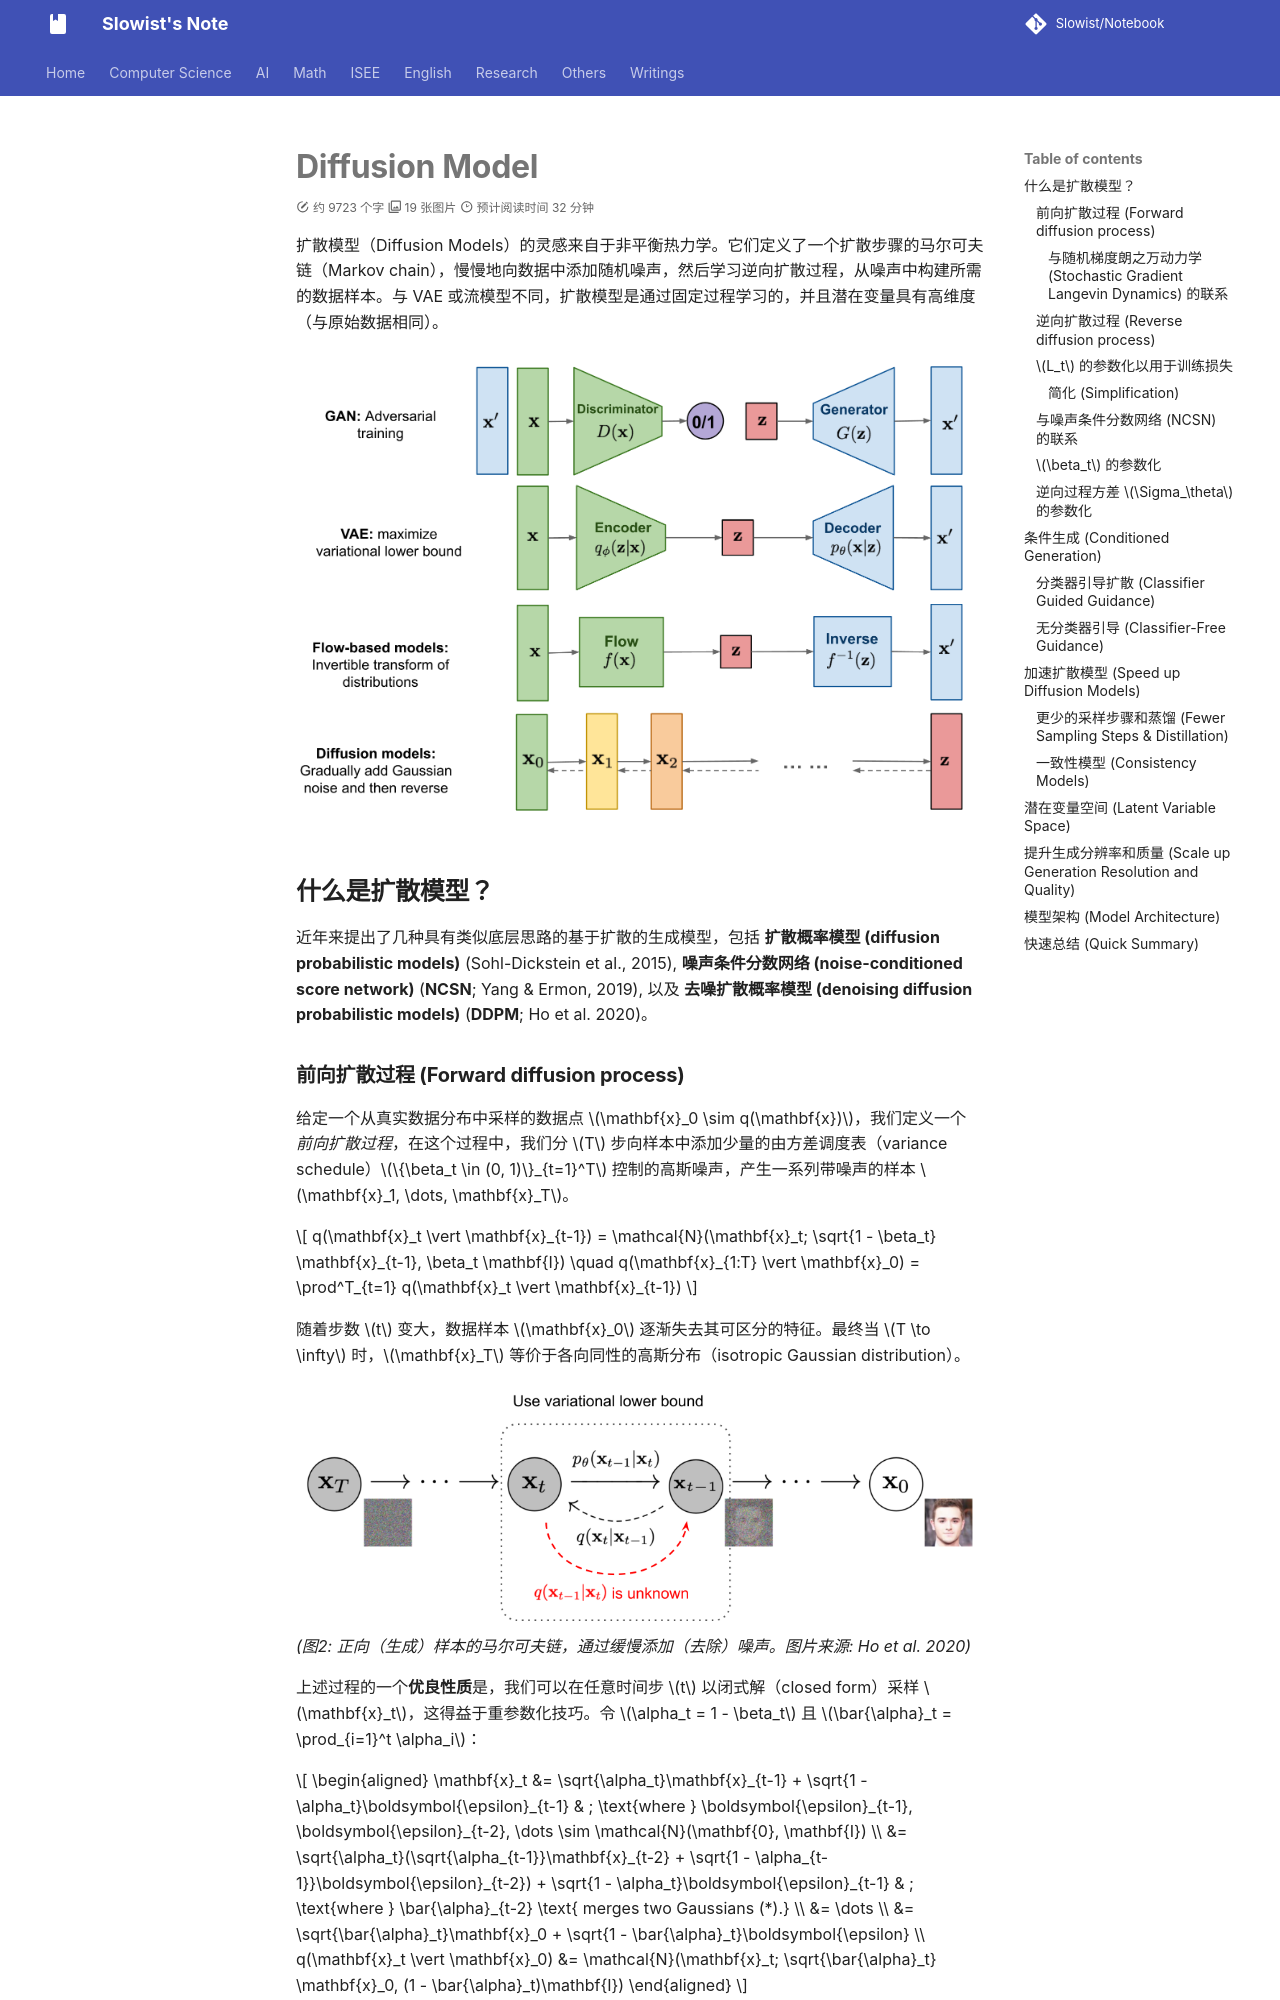

repository: Slowist-Lee/notebook · page: AI/ML/10/index.html · generator: mkdocs

# Diffusion Model


扩散模型（Diffusion Models）的灵感来自于非平衡热力学。它们定义了一个扩散步骤的马尔可夫链（Markov chain），慢慢地向数据中添加随机噪声，然后学习逆向扩散过程，从噪声中构建所需的数据样本。与 VAE 或流模型不同，扩散模型是通过固定过程学习的，并且潜在变量具有高维度（与原始数据相同）。

![](Pasted%20image%2020260209180430.png)

## 什么是扩散模型？

近年来提出了几种具有类似底层思路的基于扩散的生成模型，包括 **扩散概率模型 (diffusion probabilistic models)** (Sohl-Dickstein et al., 2015), **噪声条件分数网络 (noise-conditioned score network)** (**NCSN**; Yang & Ermon, 2019), 以及 **去噪扩散概率模型 (denoising diffusion probabilistic models)** (**DDPM**; Ho et al. 2020)。

### 前向扩散过程 (Forward diffusion process)

给定一个从真实数据分布中采样的数据点 $\mathbf{x}_0 \sim q(\mathbf{x})$，我们定义一个 *前向扩散过程*，在这个过程中，我们分 $T$ 步向样本中添加少量的由方差调度表（variance schedule）$\{\beta_t \in (0, 1)\}_{t=1}^T$ 控制的高斯噪声，产生一系列带噪声的样本 $\mathbf{x}_1, \dots, \mathbf{x}_T$。

$$ q(\mathbf{x}_t \vert \mathbf{x}_{t-1}) = \mathcal{N}(\mathbf{x}_t; \sqrt{1 - \beta_t} \mathbf{x}_{t-1}, \beta_t \mathbf{I}) \quad q(\mathbf{x}_{1:T} \vert \mathbf{x}_0) = \prod^T_{t=1} q(\mathbf{x}_t \vert \mathbf{x}_{t-1}) $$

随着步数 $t$ 变大，数据样本 $\mathbf{x}_0$ 逐渐失去其可区分的特征。最终当 $T \to \infty$ 时，$\mathbf{x}_T$ 等价于各向同性的高斯分布（isotropic Gaussian distribution）。

![](Pasted%20image%2020260209180444.png)
*(图2: 正向（生成）样本的马尔可夫链，通过缓慢添加（去除）噪声。图片来源: Ho et al. 2020)*

上述过程的一个**优良性质**是，我们可以在任意时间步 $t$ 以闭式解（closed form）采样 $\mathbf{x}_t$，这得益于重参数化技巧。令 $\alpha_t = 1 - \beta_t$ 且 $\bar{\alpha}_t = \prod_{i=1}^t \alpha_i$：

$$
\begin{aligned}
\mathbf{x}_t &= \sqrt{\alpha_t}\mathbf{x}_{t-1} + \sqrt{1 - \alpha_t}\boldsymbol{\epsilon}_{t-1} & ; \text{where } \boldsymbol{\epsilon}_{t-1}, \boldsymbol{\epsilon}_{t-2}, \dots \sim \mathcal{N}(\mathbf{0}, \mathbf{I}) \\
&= \sqrt{\alpha_t}(\sqrt{\alpha_{t-1}}\mathbf{x}_{t-2} + \sqrt{1 - \alpha_{t-1}}\boldsymbol{\epsilon}_{t-2}) + \sqrt{1 - \alpha_t}\boldsymbol{\epsilon}_{t-1} & ; \text{where } \bar{\alpha}_{t-2} \text{ merges two Gaussians (*).} \\
&= \dots \\
&= \sqrt{\bar{\alpha}_t}\mathbf{x}_0 + \sqrt{1 - \bar{\alpha}_t}\boldsymbol{\epsilon} \\
q(\mathbf{x}_t \vert \mathbf{x}_0) &= \mathcal{N}(\mathbf{x}_t; \sqrt{\bar{\alpha}_t} \mathbf{x}_0, (1 - \bar{\alpha}_t)\mathbf{I})
\end{aligned}
$$

> 回忆一下，当我们合并两个高斯分布 $\mathcal{N}(\mathbf{0}, \sigma_1^2\mathbf{I})$ 和 $\mathcal{N}(\mathbf{0}, \sigma_2^2\mathbf{I})$ 时，新的分布是 $\mathcal{N}(\mathbf{0}, (\sigma_1^2 + \sigma_2^2)\mathbf{I})$。这里合并后的标准差为 $\sqrt{(1 - \alpha_t) + \alpha_t (1-\alpha_{t-1})} = \sqrt{1 - \alpha_t\alpha_{t-1}}$。

通常，随着样本变得更嘈杂，我们可以采用更大的更新步长，因此 $\beta_1 < \beta_2 < \dots < \beta_T$，这意味着 $\bar{\alpha}_1 > \dots > \bar{\alpha}_T$。

#### 与随机梯度朗之万动力学 (Stochastic Gradient Langevin Dynamics) 的联系

朗之万动力学（Langevin dynamics）是一个来自物理学的概念，用于对分子系统进行统计建模。结合随机梯度下降，*随机梯度朗之万动力学* (Welling & Teh 2011) 可以仅使用梯度 $\nabla_\mathbf{x} \log p(\mathbf{x})$ 从概率密度 $p(\mathbf{x})$ 中生成样本，更新过程如下：

$$ \mathbf{x}_{t} = \mathbf{x}_{t-1} + \frac{\delta}{2} \nabla_\mathbf{x} \log p(\mathbf{x}_{t-1}) + \sqrt{\delta} \boldsymbol{\epsilon}_t, \quad \text{where } \boldsymbol{\epsilon}_t \sim \mathcal{N}(\mathbf{0}, \mathbf{I}) $$

其中 $\delta$ 是步长。当 $T \to \infty, \epsilon \to 0$ 时，$\mathbf{x}_T$ 等于真实的概率密度 $p(\mathbf{x})$。

与标准 SGD 相比，随机梯度朗之万动力学将高斯噪声注入到参数更新中，以避免陷入局部极小值。
